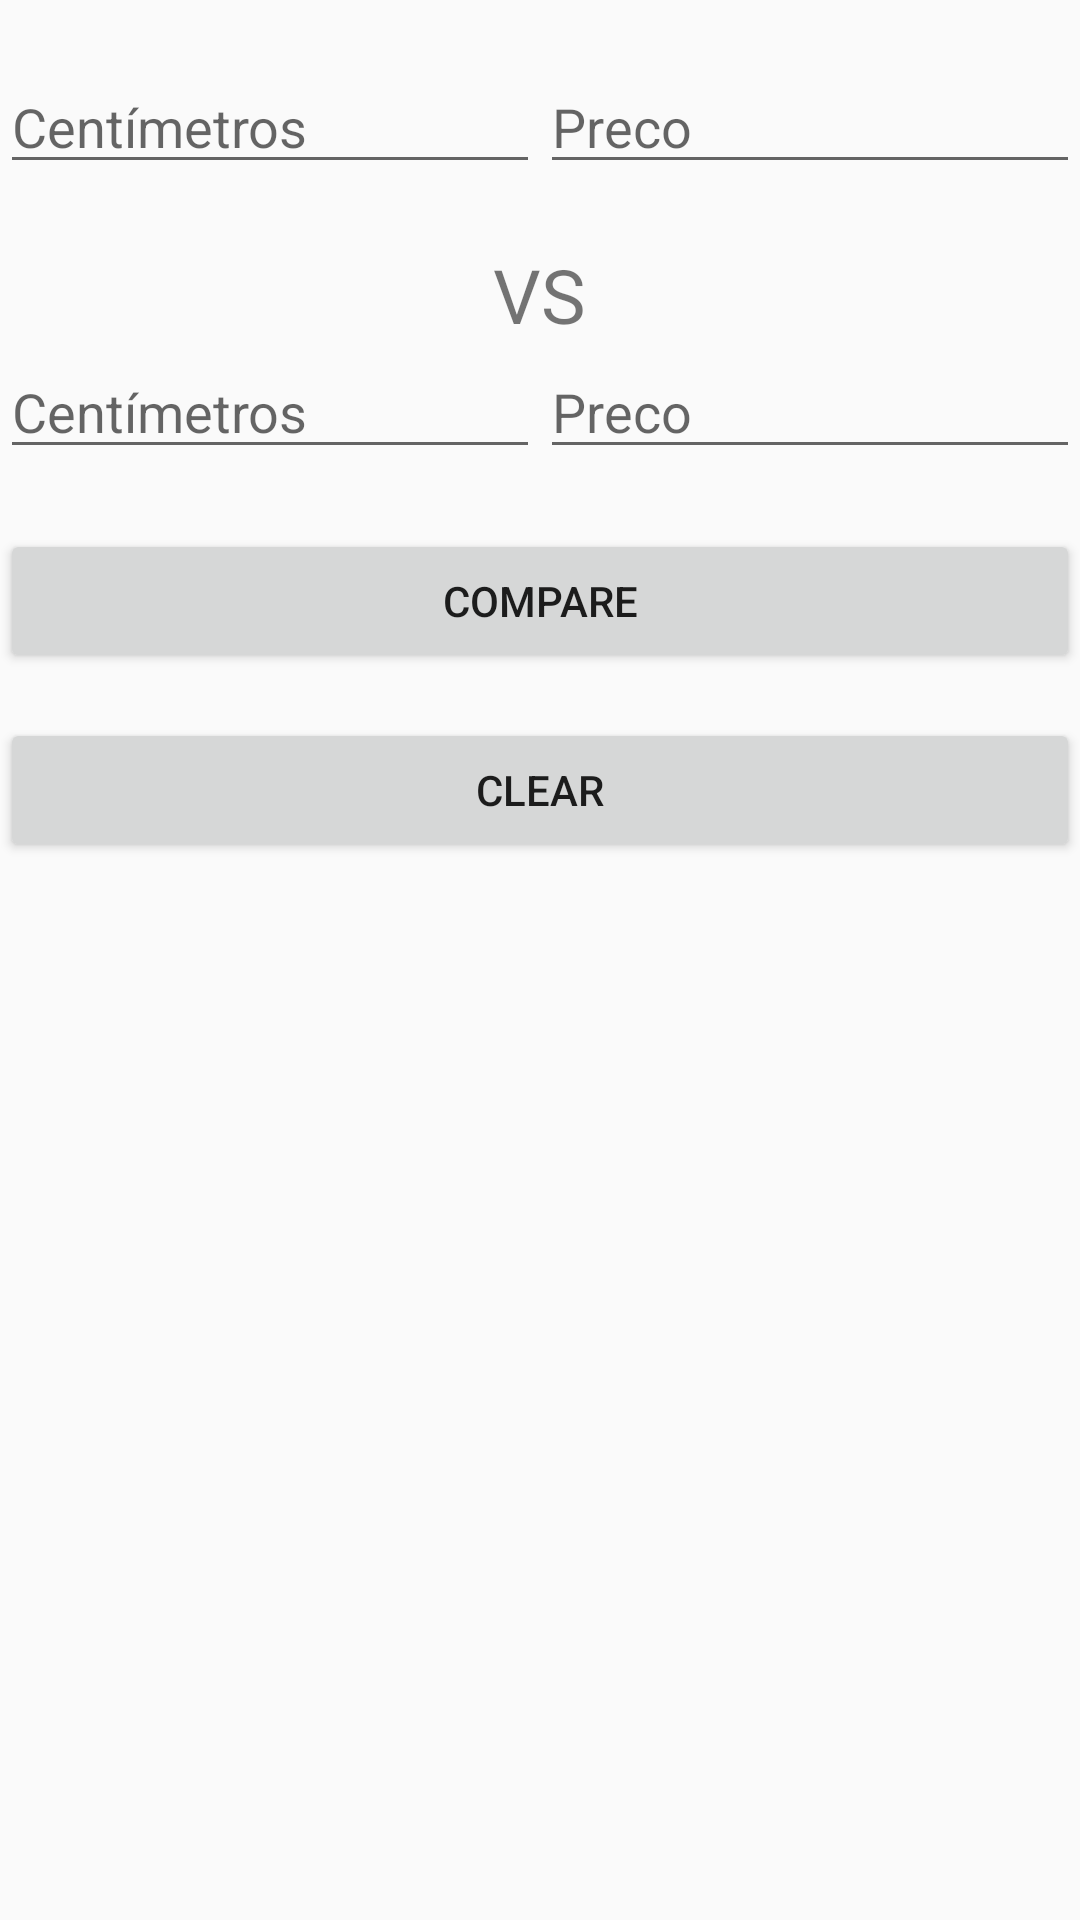

Produce the Android XML layout that renders to this screen, including the resource entries it uses.
<!-- AndroidManifest.xml: application theme AppTheme -->
<!-- res/layout/tab_cm_layout.xml -->
<?xml version="1.0" encoding="utf-8"?>
<LinearLayout xmlns:android="http://schemas.android.com/apk/res/android"
    android:layout_width="match_parent"
    android:layout_height="match_parent"
    android:orientation="vertical"
    >

    <LinearLayout
        android:layout_width="match_parent"
        android:layout_height="wrap_content"
        android:orientation="horizontal"
        android:layout_marginTop="20dp"
        android:layout_marginBottom="20dp">

        <EditText
            android:id="@+id/edtCm1"
            android:layout_width="0dp"
            android:layout_weight="1"
            android:layout_height="wrap_content"
            android:hint="@string/txtCentimetro"
            android:inputType="numberDecimal" />

        <EditText
            android:id="@+id/edtPriceCenti1"
            android:layout_width="0dp"
            android:layout_weight="1"
            android:layout_height="wrap_content"
            android:inputType="numberDecimal"
            android:hint="@string/txtPrice"
           />

    </LinearLayout>

    <TextView
        android:id="@+id/txtVs"
        android:layout_width="wrap_content"
        android:layout_height="wrap_content"
        android:text="@string/txtVs"
        android:textSize="25dp"
        android:layout_gravity="center_horizontal"/>


    <LinearLayout
        android:layout_width="match_parent"
        android:layout_height="wrap_content"
        android:orientation="horizontal"
        android:layout_marginBottom="20dp">

        <EditText
            android:id="@+id/edtCm2"
            android:layout_width="0dp"
            android:layout_weight="1"
            android:layout_height="wrap_content"
            android:hint="@string/txtCentimetro"
            android:inputType="numberDecimal"
            />

        <EditText
            android:id="@+id/edtPriceCenti2"
            android:layout_width="0dp"
            android:layout_weight="1"
            android:layout_height="wrap_content"
            android:inputType="numberDecimal"
            android:hint="@string/txtPrice"
            />
    </LinearLayout>


    <Button
        android:id="@+id/btnCompareCenti"
        android:layout_width="match_parent"
        android:layout_height="wrap_content"
        android:text="@string/txtCompare"
        />
    <Button
        android:layout_marginTop="15dp"
        android:id="@+id/btnClearCenti"
        android:layout_width="match_parent"
        android:layout_height="wrap_content"
        android:text="@string/txtClear"/>



</LinearLayout>
<!-- resources referenced by this layout -->
<resources>
  <string name="txtCentimetro">Centímetros</string>
  <string name="txtClear">Clear</string>
  <string name="txtCompare">Compare</string>
  <string name="txtPrice">Preco</string>
  <string name="txtVs">VS</string>
  <style name="AppTheme" parent="Theme.AppCompat.Light">
          
          <item name="actionBarStyle">@style/ActionBar</item>
          <item name="android:windowContentOverlay">@null</item>
  
      </style>
  <style name="ActionBar" parent="Widget.AppCompat.ActionBar">
  
          
          <item name="background">@color/actionBarColor</item>
         
         <item name="titleTextStyle">@style/actionBarTextAppearance</item>
  
      </style>
  <color name="actionBarColor">
          #66bb6a
      </color>
  <style name="actionBarTextAppearance" parent="TextAppearance.AppCompat.Widget.ActionBar.Title">
          <item name="android:textColor">@color/textActionBarColor</item>
      </style>
  <color name="textActionBarColor">
          #ffffff
      </color>
</resources>
